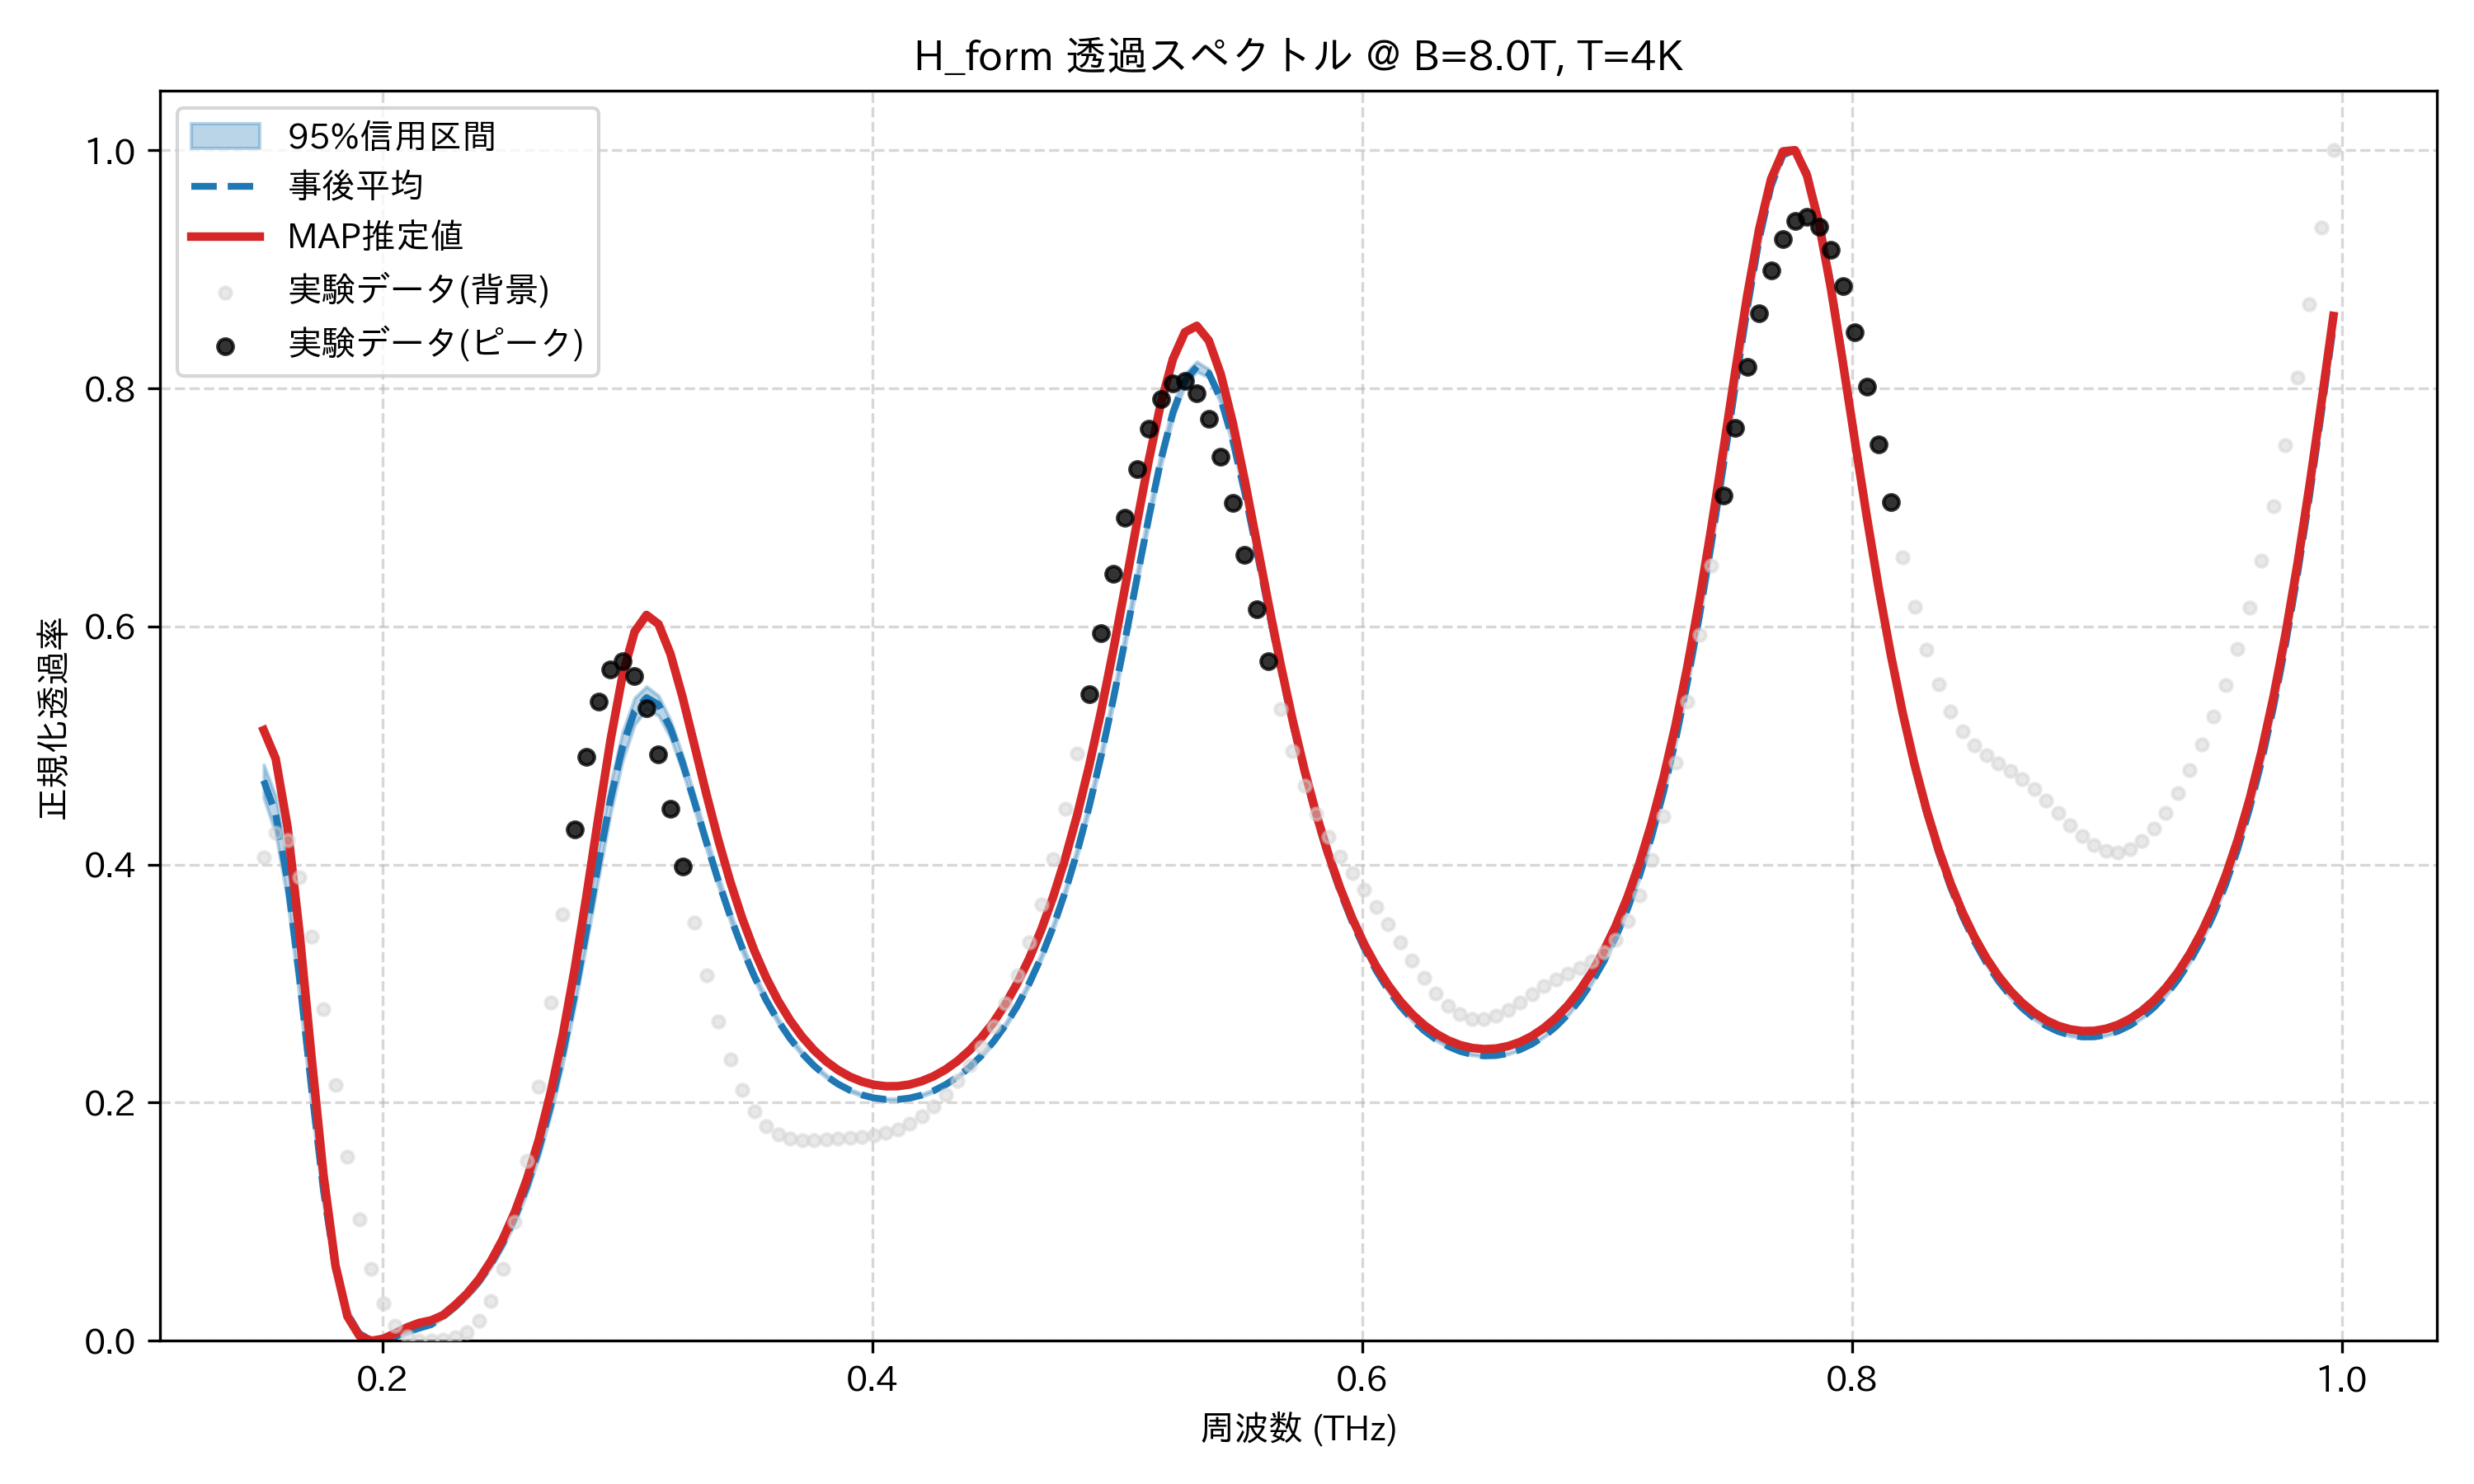

The file beside this chart, header and first rows:
frequency_thz, mean_transmission, map_transmission, lower_95, upper_95, observed_normalized
0.1514, 0.4706, 0.5129, 0.4561, 0.484, 0.4058
0.1563, 0.4426, 0.489, 0.426, 0.4578, 0.4268
0.1612, 0.3858, 0.4311, 0.3695, 0.4014, 0.4206
0.1661, 0.3044, 0.3424, 0.2878, 0.3197, 0.3895
0.171, 0.2121, 0.2383, 0.1971, 0.2255, 0.3395
0.1759, 0.126, 0.1392, 0.1144, 0.1363, 0.2788
0.1808, 0.06059, 0.06329, 0.05347, 0.06773, 0.215
0.1856, 0.02234, 0.02048, 0.01853, 0.02692, 0.1545
0.1905, 0.005883, 0.004248, 0.00418, 0.007982, 0.1021
0.1954, 0.0005785, 0.0, 0.0, 0.001428, 0.06066
0.2003, 7.423521627793958e-05, 0.001715, 0.0, 0.0007711, 0.03113
0.2052, 0.003547, 0.00631, 0.002412, 0.004752, 0.01281
0.2101, 0.007518, 0.01127, 0.006054, 0.009048, 0.003513
0.2149, 0.01081, 0.01505, 0.009153, 0.01237, 0.0002206
0.2198, 0.01361, 0.01715, 0.01261, 0.01467, 0.0
0.2247, 0.02037, 0.02157, 0.01906, 0.02172, 0.0009877
0.2296, 0.02851, 0.02996, 0.02689, 0.03018, 0.002969
0.2345, 0.03808, 0.03961, 0.03608, 0.04001, 0.007341
0.2394, 0.04986, 0.05177, 0.04738, 0.05216, 0.01658
0.2443, 0.06448, 0.06705, 0.06141, 0.06724, 0.03351
0.2491, 0.08227, 0.08569, 0.07852, 0.08558, 0.06066
0.254, 0.1038, 0.1083, 0.09922, 0.1078, 0.09972
0.2589, 0.1297, 0.1357, 0.1242, 0.1347, 0.1511
0.2638, 0.1607, 0.1689, 0.1542, 0.167, 0.2137
0.2687, 0.1978, 0.209, 0.19, 0.2054, 0.2844
0.2736, 0.2412, 0.2568, 0.2322, 0.2504, 0.3584
0.2785, 0.2909, 0.3125, 0.2807, 0.3017, 0.4294
0.2833, 0.3454, 0.375, 0.3344, 0.3575, 0.4908
0.2882, 0.4018, 0.4411, 0.3897, 0.4148, 0.5369
0.2931, 0.4552, 0.5051, 0.4431, 0.4684, 0.5638
0.298, 0.4993, 0.5591, 0.4871, 0.5116, 0.5706
0.3029, 0.5287, 0.5955, 0.5174, 0.54, 0.5585
0.3078, 0.5402, 0.6097, 0.5305, 0.5496, 0.5311
0.3127, 0.5344, 0.6019, 0.5251, 0.5419, 0.4923
0.3175, 0.5147, 0.5769, 0.5066, 0.5213, 0.4468
0.3224, 0.486, 0.541, 0.4786, 0.492, 0.3986
0.3273, 0.4529, 0.5004, 0.4464, 0.4587, 0.351
0.3322, 0.4189, 0.4593, 0.4132, 0.4242, 0.3069
0.3371, 0.3864, 0.4206, 0.3815, 0.391, 0.2682
0.342, 0.3565, 0.3856, 0.3523, 0.3607, 0.236
0.3468, 0.3298, 0.3547, 0.3262, 0.3334, 0.211
0.3517, 0.3063, 0.328, 0.3033, 0.3095, 0.1927
0.3566, 0.2861, 0.3051, 0.2834, 0.2887, 0.1806
0.3615, 0.2687, 0.2856, 0.2664, 0.2709, 0.1734
0.3664, 0.2539, 0.2692, 0.2518, 0.2558, 0.1698
0.3713, 0.2414, 0.2554, 0.2396, 0.2431, 0.1685
0.3762, 0.231, 0.2441, 0.2295, 0.2325, 0.1685
0.381, 0.2225, 0.2348, 0.2211, 0.2238, 0.1691
0.3859, 0.2157, 0.2275, 0.2144, 0.2168, 0.1698
0.3908, 0.2104, 0.2218, 0.2092, 0.2114, 0.1705
0.3957, 0.2065, 0.2177, 0.2054, 0.2075, 0.1713
0.4006, 0.204, 0.2151, 0.203, 0.2049, 0.1725
0.4055, 0.2027, 0.2138, 0.2018, 0.2036, 0.1745
0.4104, 0.2027, 0.2139, 0.2018, 0.2036, 0.1778
0.4152, 0.2039, 0.2153, 0.2029, 0.2048, 0.1825
0.4201, 0.2063, 0.2181, 0.2053, 0.2073, 0.1889
0.425, 0.2101, 0.2222, 0.209, 0.2111, 0.197
0.4299, 0.2152, 0.2279, 0.2141, 0.2163, 0.2069
0.4348, 0.2217, 0.2351, 0.2205, 0.2229, 0.2184
0.4397, 0.2298, 0.244, 0.2285, 0.2312, 0.2315
... 114 more rows
